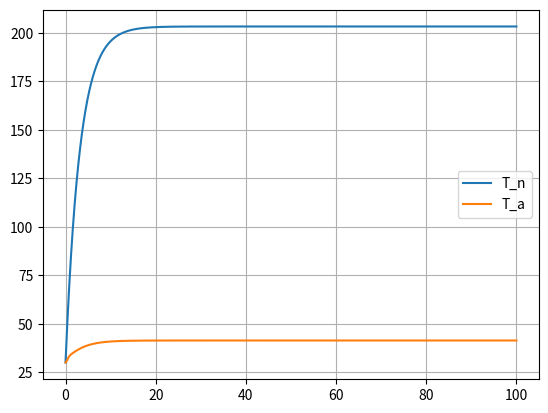
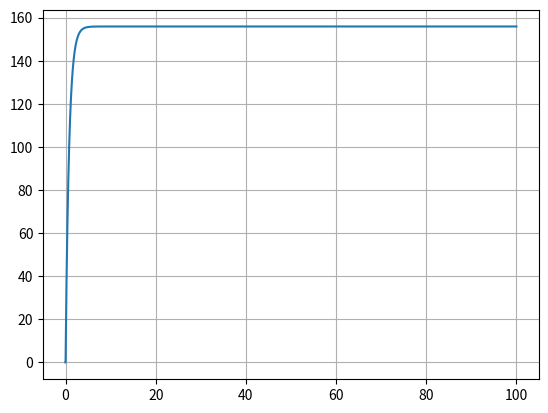

Write the Python code that produced these figures, in order.
import numpy as np
import matplotlib.pyplot as plt

# Исходные данные для моделирования
# Нихром
# Параметры (по паспотным данным)
N_P = 1500  # Мощность нагревателя, Вт. (выбираем пока примерно для моделирования,
# считаем, что вся электрическая мощность уходит в тепловую)
N_rho = 1.1  # Удельное сопротивление нихрома, Ом*мм2/м (подбираем)
N_d = 0.8  # Диаметр нихромовой проволки, мм (подбираем)

N_U = 220  # Действующее напряжение сети, В (которое подаем на нагреватель)(синусоидальность напряжения рассматривать не будем,
# в силу того, что электрические процессы гораздо быстрее рассматриваемых
# тепловых, и моделирование приследует цели инженерных расчетов)
N_R = N_U ** 2 / N_P  # Сопротивление нагревателя, Ом (высчитываем относительно проектируемой мощности)
N_S = np.pi * N_d ** 2 / 4  # Площадь сечения нихромовой спирали, мм2 (высчитываем)
N_L = N_R * N_S / N_rho  # Требуемая длина нихромовой спирали, м (высчитываем) (такая длина, нам теоретически нужна,
# чтобы обеспечить тепловую мощность в 1кВт относительно выбранного
# нихромового провода)

N_c = 450  # Удельная теплоемкость нихрома, Дж/(кг*С) (по физическим свойствам)
N_ro = 8300  # Плотность нихрома, кг/м3 (по физическим свойствам)

N_m = N_ro * N_L * N_S / 1e6  # Масса нихромовой спирали, кг (расчитываем)
N_F = np.pi * N_d / 1e3 * N_L  # Контактная площадь спирали, м2

# Воздух
# Табличные данные
A_c = 1000  # Теплоемкость воздуха, Дж/(кг*С)
A_ro = 1.2  # Плотность воздуха, кг/м3
A_m = A_ro * np.pi * (0.1) ** 2 / 4 * (2)  # Масса воздуха, кг (приблизительно, при условии
# что воздуха прокачивается через 2м трубу сечением 0,1м

alf = 250  # Коэффициент теплопередачи нихром - воздух, Вт/(м2*С)

# Электрическая часть (двигатель вентилятора)
# Параметры определены как приблизительные, обеспечивающие схожее с
# реальным поведение модели
U = 220  # Напряжение подаваемое на вентилятор, В (Можно менять для изменения расхода воздуха)
# изменяемый расход можно исопльзовать как возмущающее воздействие
L = 1  # Индуктивность обмотки двигателя, Гн
R = 100  # Активное сопротивление обмотки двигателя, Ом
kw = 1  # Коэффициент скорости, отн.
ke = 9  # Коэффициент самоиндукции, отн.
kc = 0.037  # Коэффициент сопротивления, отн.
# Коэффициенты подбирались приблизительно
J = 0.1  # Момент инерции, кг*м2

# Характеристики вентилятора
Gnom = 200 / 3600  # Номинальный расход, м3/с
wnom = 1500 / 9.54929658551369  # Номинальная частота вращения, рад/с

# Параметры моделирования
dt = 0.01  # Дискрет времени, с
t_end = 100  # Общее время моделирования, с
t = np.arange(0, t_end + dt, dt)  # Создание массива временных шагов от 0 до t_end с шагом dt

# Начальтные условия моделирования, для численного интегрирования
T_a_in = 30  # Температура окружающего воздуха, С
T_a = np.zeros(len(t))
T_a[0] = T_a_in
T_n = np.zeros(len(t))
T_n[0] = T_a_in
i = np.zeros(len(t))
i[0] = 0
w = np.zeros(len(t))
w[0] = 0
G_ = np.zeros(len(t))
G_[0] = 0

U_reg = 220  # Напряжение подаваемое на нагреватель (ЕГО МЕНЯЕМ РЕГУЛЯТОРОМ)

for j in range(int(t_end / dt)):
    # Уравнения электродвигателя, считаем ток и обороты
    i[j + 1] = i[j] + dt * (1 / L * (U - kw * w[j] - i[j] * R))
    w[j + 1] = w[j] + dt * (1 / J * (ke * i[j] - kc * w[j]))
    # Считаем расход воздуха относительно оборотов
    G_[j + 1] = Gnom * (w[j + 1] / wnom)
    # Уравнения теплопередачи
    T_n[j + 1] = T_n[j] + dt * (1 / (N_c * N_m) * (U_reg ** 2 / N_R - alf * N_F * (T_n[j] - T_a[j])))
    T_a[j + 1] = T_a[j] + dt * (1 / (A_c * A_m) * (alf * N_F * (T_n[j] - T_a[j]) - 2 * G_[j + 1] * A_ro * A_c * (T_a[j] - T_a_in)))

plt.figure(1)
plt.plot(t, T_n, t, T_a)
plt.grid(True)
plt.legend(['T_n', 'T_a'])
plt.figure(2)
plt.plot(t, w)
plt.grid(True)
plt.show()

print(abs(abs(T_a_in)-abs(T_a[-1])))